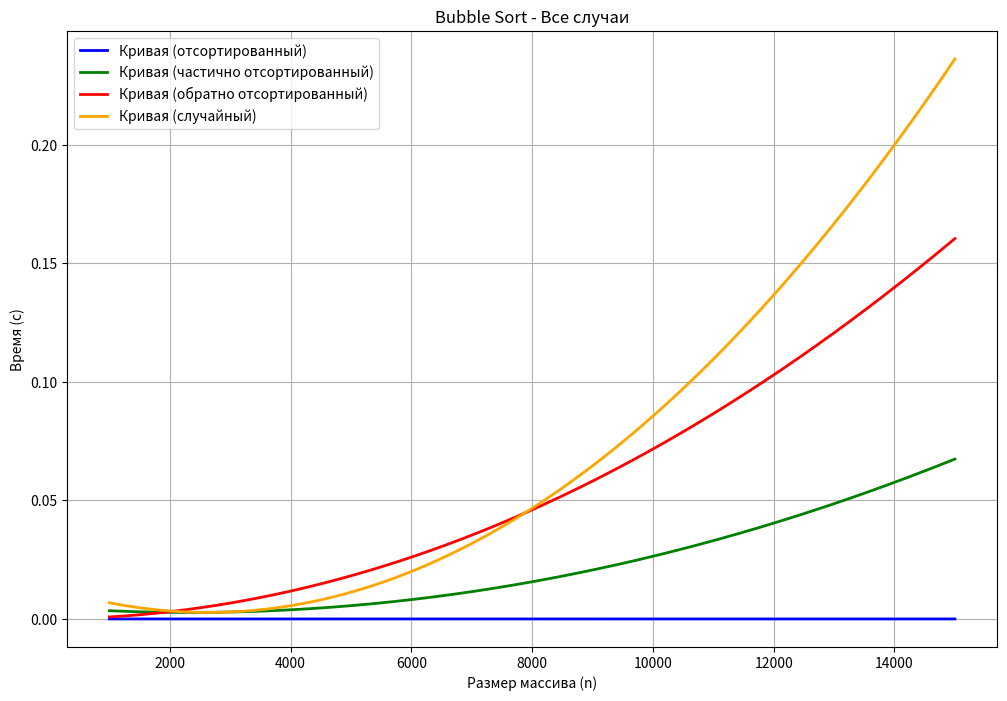

Write Python code to recreate this figure.
import numpy as np
import matplotlib.pyplot as plt
from numpy.polynomial import Polynomial

# Данные для различных случаев
sizes = np.array([1000, 2000, 3000, 4000, 5000, 6000, 7000, 8000, 9000, 10000, 11000, 12000, 13000, 14000, 15000])
sorted_times = np.array([0.000037, 0.000004, 0.000004, 0.000003, 0.000004, 0.000003, 0.000004, 0.000005, 0.000006, 0.000007, 0.000004, 0.000005, 0.000013, 0.000006, 0.000005])
nearly_sorted_times = np.array([0.004004, 0.001354, 0.002065, 0.003720, 0.006047, 0.009006, 0.013248, 0.017047, 0.021540, 0.028174, 0.030484, 0.037728, 0.045543, 0.056539, 0.071851])
reverse_sorted_times = np.array([0.001395, 0.002874, 0.006379, 0.011276, 0.018086, 0.025717, 0.036099, 0.046457, 0.059484, 0.070787, 0.085972, 0.102689, 0.120641, 0.140430, 0.160319])
random_times = np.array([0.001794, 0.005107, 0.004717, 0.009298, 0.013376, 0.022216, 0.028064, 0.048378, 0.060630, 0.082880, 0.110587, 0.128625, 0.175136, 0.205286, 0.231990])

# Построение регрессионной кривой (многочлен степени 2)
p_sorted = Polynomial.fit(sizes, sorted_times, deg=2)
p_nearly_sorted = Polynomial.fit(sizes, nearly_sorted_times, deg=2)
p_reverse_sorted = Polynomial.fit(sizes, reverse_sorted_times, deg=2)
p_random = Polynomial.fit(sizes, random_times, deg=2)

sizes_smooth = np.linspace(sizes.min(), sizes.max(), 500)

# Получение значений для гладкой линии
sorted_times_smooth = p_sorted(sizes_smooth)
nearly_sorted_times_smooth = p_nearly_sorted(sizes_smooth)
reverse_sorted_times_smooth = p_reverse_sorted(sizes_smooth)
random_times_smooth = p_random(sizes_smooth)

# Построение графиков
plt.figure(figsize=(12, 8))

plt.plot(sizes_smooth, sorted_times_smooth, color='blue', linestyle='-', linewidth=2, label='Кривая (отсортированный)')
plt.plot(sizes_smooth, nearly_sorted_times_smooth, color='green', linestyle='-', linewidth=2, label='Кривая (частично отсортированный)')
plt.plot(sizes_smooth, reverse_sorted_times_smooth, color='red', linestyle='-', linewidth=2, label='Кривая (обратно отсортированный)')
plt.plot(sizes_smooth, random_times_smooth, color='orange', linestyle='-', linewidth=2, label='Кривая (случайный)')

# Настройка графика
plt.title('Bubble Sort - Все случаи')
plt.xlabel('Размер массива (n)')
plt.ylabel('Время (с)')
plt.grid(True)
plt.legend()

# Показать график
plt.show()
